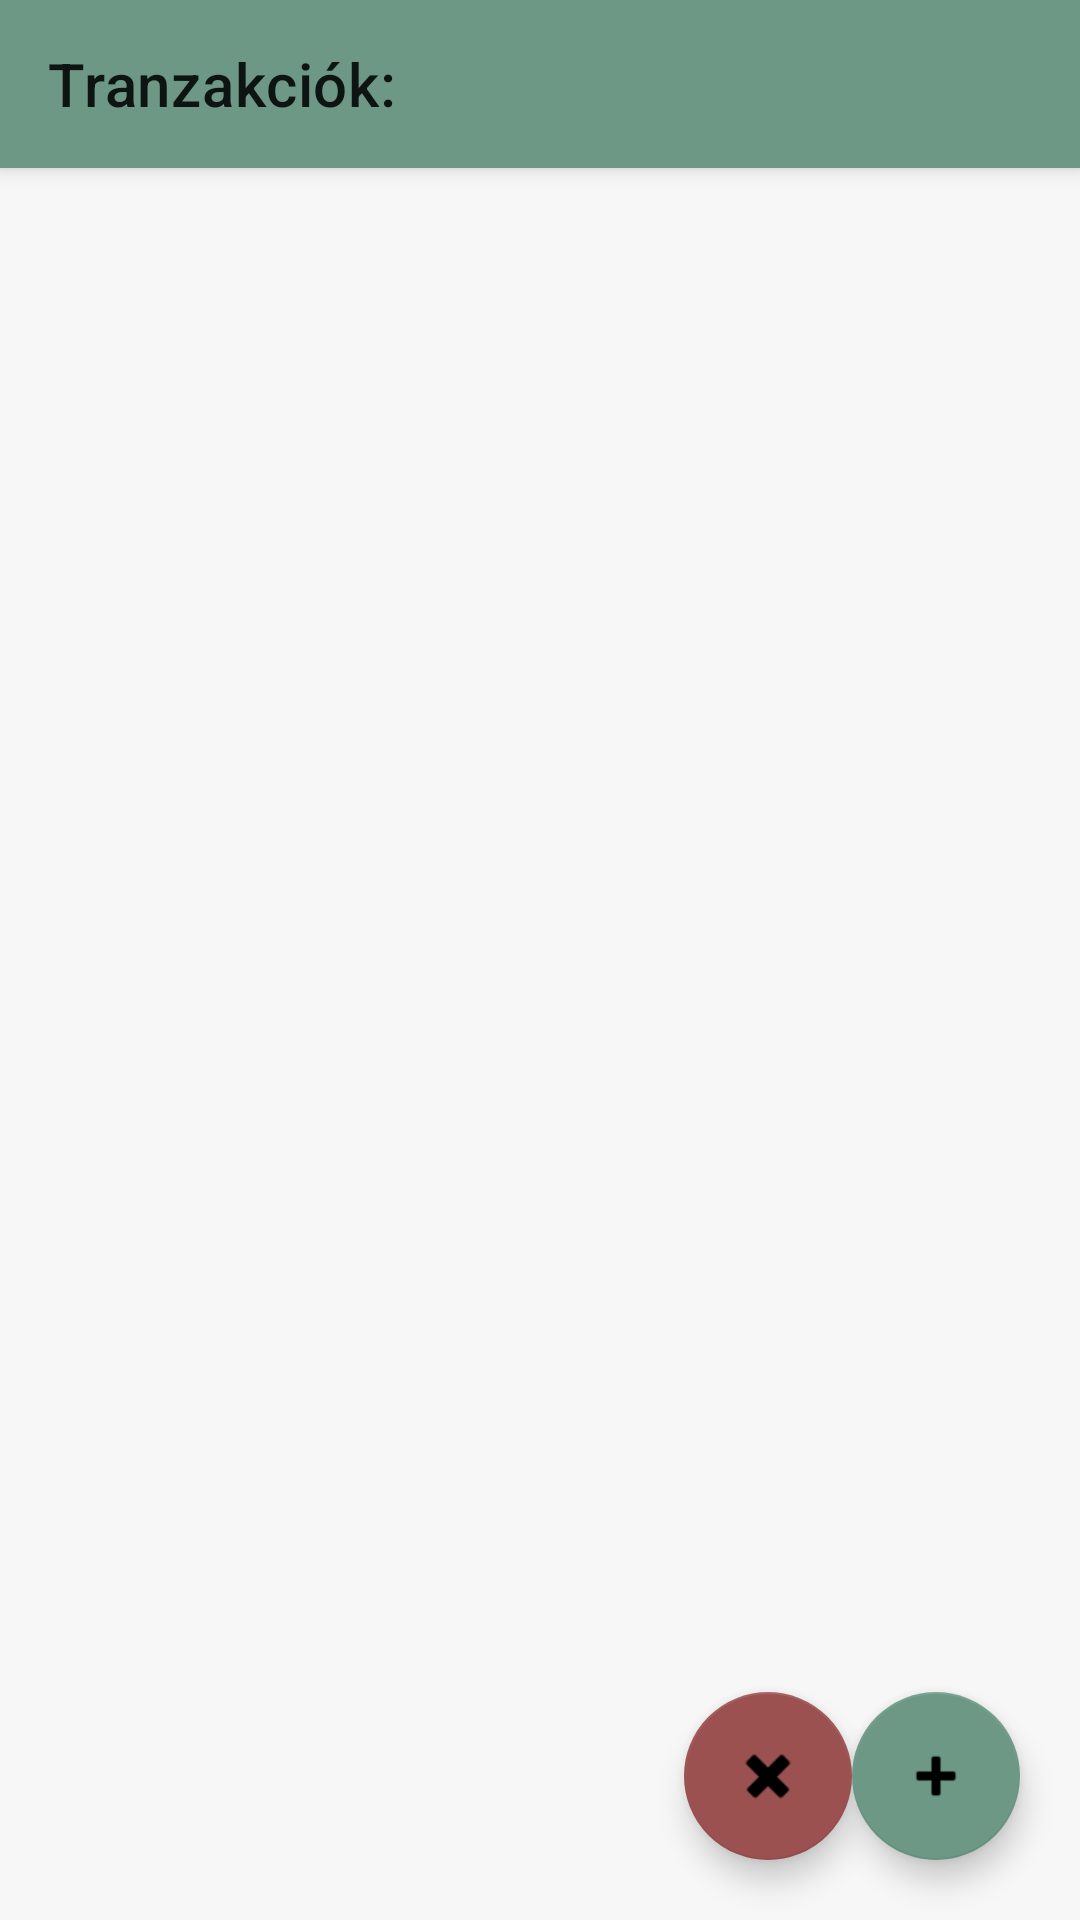

Here is an Android app screen rendered from its layout file. Give the layout XML and the strings, colors and styles it references.
<!-- AndroidManifest.xml: application theme Theme.Owers -->
<!-- res/layout/fragment_transactions.xml -->
<?xml version="1.0" encoding="utf-8"?>
<androidx.coordinatorlayout.widget.CoordinatorLayout xmlns:android="http://schemas.android.com/apk/res/android"
    xmlns:app="http://schemas.android.com/apk/res-auto"
    xmlns:tools="http://schemas.android.com/tools"
    android:layout_width="match_parent"
    android:layout_height="match_parent"
    tools:context=".MainActivity">

    <com.google.android.material.appbar.AppBarLayout
        android:layout_width="match_parent"
        android:layout_height="wrap_content">

        <androidx.appcompat.widget.Toolbar
            android:id="@+id/toolbar"
            android:layout_width="match_parent"
            android:layout_height="?attr/actionBarSize"
            android:background="#6D9886"
            app:title="@string/transactions" />

    </com.google.android.material.appbar.AppBarLayout>


    <androidx.recyclerview.widget.RecyclerView
        android:id="@+id/rvList"
        android:layout_width="match_parent"
        android:layout_height="match_parent"
        android:layout_marginTop="?attr/actionBarSize"
        android:background="#F7F7F7"
        tools:listitem="@layout/transaction_list_item" />

    <com.google.android.material.floatingactionbutton.FloatingActionButton
        android:id="@+id/fabAdd"
        android:layout_width="wrap_content"
        android:layout_height="wrap_content"
        android:layout_gravity="bottom|end"
        android:layout_margin="20dp"
        app:backgroundTint="@color/owGreen"
        app:srcCompat="@android:drawable/ic_input_add" />

    <com.google.android.material.floatingactionbutton.FloatingActionButton
        android:id="@+id/fabDelete"
        android:layout_width="wrap_content"
        android:layout_height="wrap_content"
        android:layout_gravity="bottom|left"
        android:paddingRight="50dp"
        app:backgroundTint="@color/owRed"
        app:layout_anchor="@id/fabAdd"
        app:layout_anchorGravity="left"
        app:srcCompat="@android:drawable/ic_delete" />

</androidx.coordinatorlayout.widget.CoordinatorLayout>
<!-- res/layout/transaction_list_item.xml (included above) -->
<?xml version="1.0" encoding="utf-8"?>
<LinearLayout xmlns:android="http://schemas.android.com/apk/res/android"
    xmlns:app="http://schemas.android.com/apk/res-auto"
    xmlns:tools="http://schemas.android.com/tools"
    android:id="@+id/llTransaction"
    android:layout_width="match_parent"
    android:layout_height="wrap_content"
    android:layout_marginTop="8dp"
    android:background="@color/owCreamy"
    android:gravity="center"
    android:orientation="horizontal"
    android:padding="10dp"
    android:weightSum="14">


    <TextView
        android:id="@+id/tvNameTo"
        android:layout_width="0dp"
        android:layout_height="match_parent"
        android:layout_marginLeft="3dp"
        android:layout_weight="5"
        android:textAlignment="center"
        android:textColor="#393E46"
        android:textSize="20sp"
        tools:text="Name" />

    <ImageView
        android:id="@+id/ivIcon"
        android:layout_width="0dp"
        android:layout_height="match_parent"
        android:layout_weight="1"
        app:srcCompat="?attr/actionModeCloseDrawable" />

    <TextView
        android:id="@+id/tvNameFrom"
        android:layout_width="0dp"
        android:layout_height="match_parent"
        android:layout_weight="5"
        android:textAlignment="center"
        android:textColor="#393E46"
        android:textSize="20sp"
        tools:text="Name" />

    <TextView
        android:id="@+id/tvAmount"
        android:layout_width="0dp"
        android:layout_height="match_parent"
        android:layout_weight="3"
        android:gravity="center"
        android:textAlignment="center"
        android:textColor="#393E46"
        android:textSize="20sp"
        tools:text="Amount" />

</LinearLayout>
<!-- resources referenced by this layout -->
<resources>
  <color name="owCreamy">#F2E7D5</color>
  <color name="owGreen">#6D9886</color>
  <color name="owRed">#9C5151</color>
  <string name="transactions">Tranzakciók:</string>
  <style name="Theme.Owers" parent="Theme.MaterialComponents.DayNight.DarkActionBar">
          
          <item name="colorPrimary">#6D9886</item>
          <item name="colorPrimaryVariant">#6D9886</item>
          <item name="colorOnPrimary">@color/white</item>
          
          <item name="colorSecondary">@color/teal_200</item>
          <item name="colorSecondaryVariant">@color/teal_700</item>
          <item name="colorOnSecondary">@color/black</item>
          
          <item name="android:statusBarColor" tools:targetApi="l">?attr/colorPrimaryVariant</item>
          
      </style>
  <color name="white">#FFFFFFFF</color>
  <color name="teal_200">#FF03DAC5</color>
  <color name="teal_700">#FF018786</color>
  <color name="black">#FF000000</color>
</resources>
